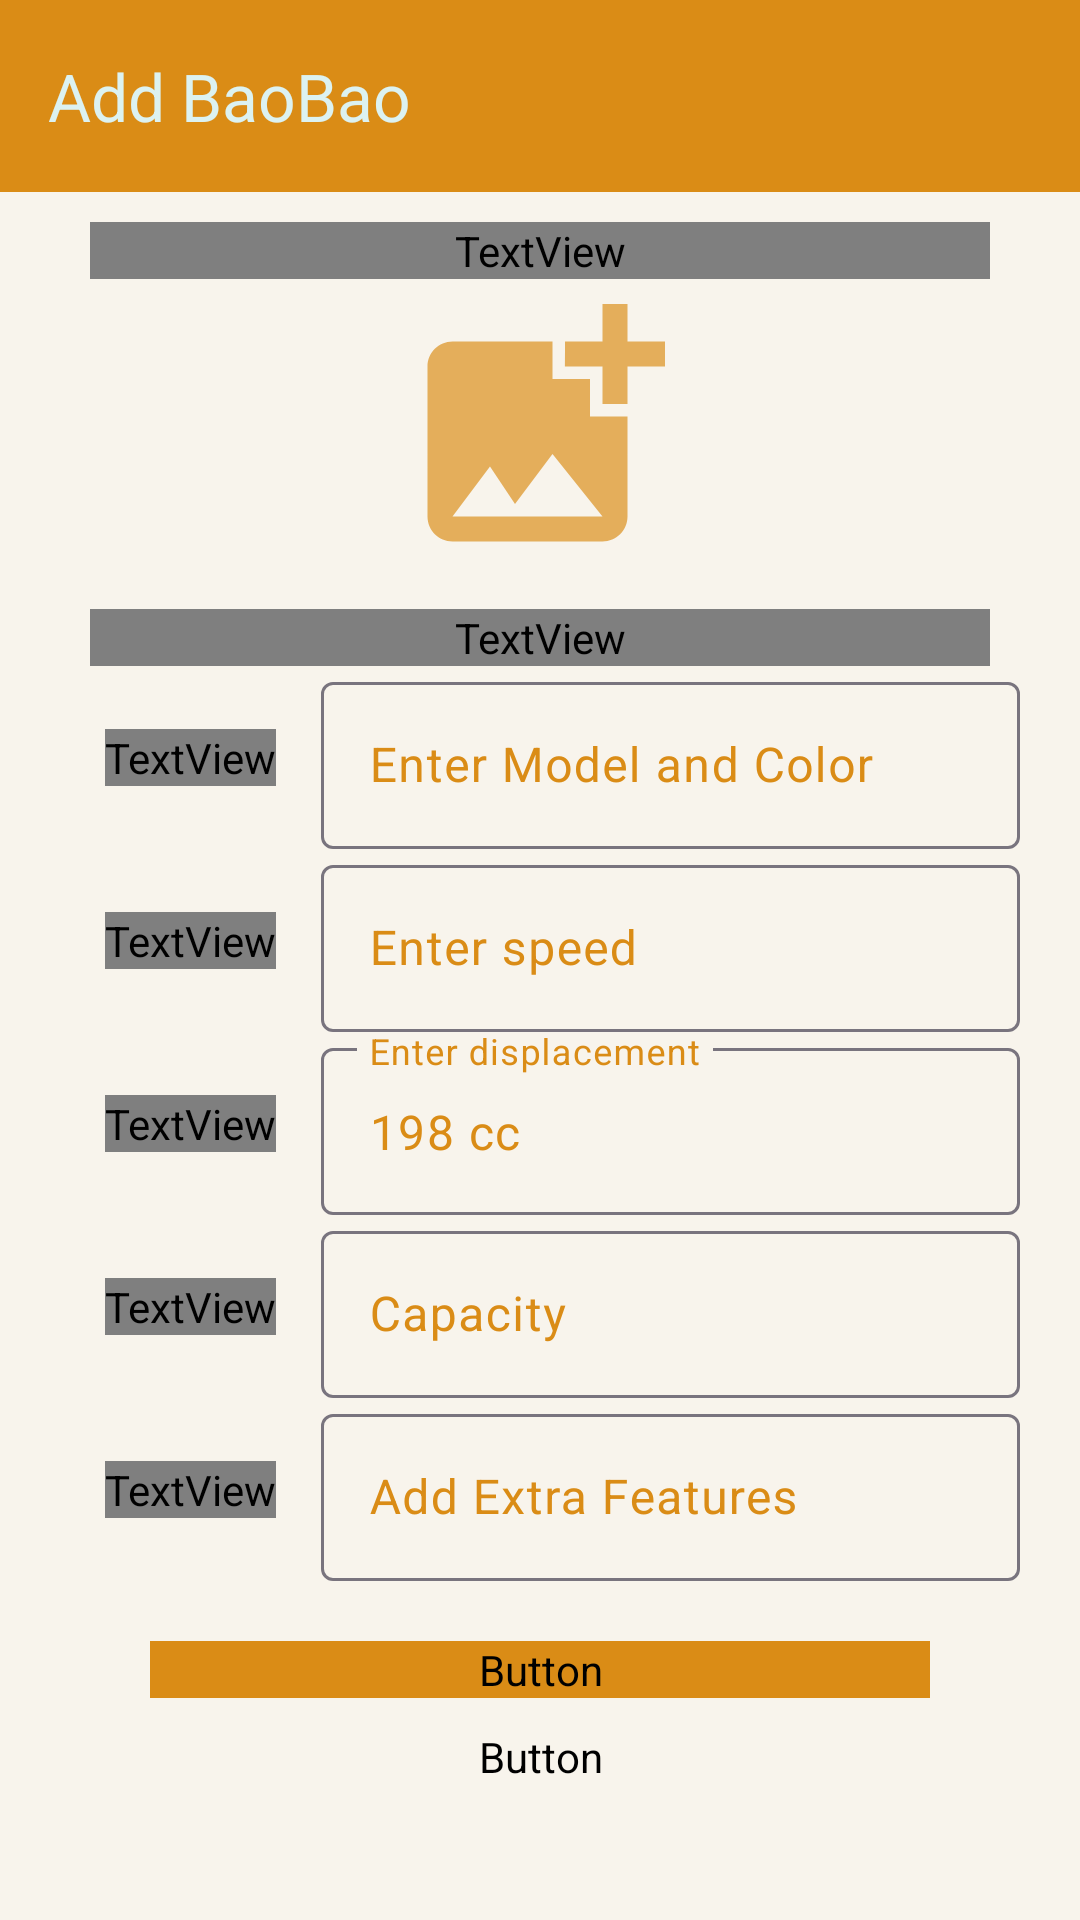

Android layout source for this screen:
<!-- AndroidManifest.xml: application theme Theme.Bao2Booking -->
<!-- res/layout/activity_manage_bao_bao.xml -->
<?xml version="1.0" encoding="utf-8"?>
<LinearLayout xmlns:android="http://schemas.android.com/apk/res/android"
    xmlns:app="http://schemas.android.com/apk/res-auto"
    xmlns:tools="http://schemas.android.com/tools"
    android:layout_width="match_parent"
    android:layout_height="match_parent"
    android:layout_gravity="center"
    android:gravity="center_horizontal"
    android:backgroundTint="#F8F4EC"
    android:background="#F8F4EC"
    android:orientation="vertical"
    tools:context=".ManageBaoBao">

    <androidx.appcompat.widget.Toolbar
        android:id="@+id/toolbar"
        android:layout_width="match_parent"
        android:layout_height="wrap_content"
        android:background="#DA8C16"
        android:minHeight="?attr/actionBarSize"
        android:theme="?attr/actionBarTabBarStyle"
        app:navigationIcon="@drawable/baseline_arrow_back_ios_new_24"
        app:title="Add BaoBao"
        app:titleTextColor="#DCF2F1" />

    <TextView
        android:id="@+id/textView"
        android:layout_width="match_parent"
        android:layout_height="wrap_content"
        android:layout_marginTop="10dp"
        android:layout_marginHorizontal="30dp"
        android:fontFamily="@font/montserrat_light"
        android:text="Select Image:"
        android:textColor="#DA8C16"
        android:textSize="16sp" />

    <ImageView
        android:id="@+id/ivBaoBao"
        android:layout_marginHorizontal="20dp"
        android:layout_width="match_parent"
        android:layout_height="100dp"
        app:srcCompat="@drawable/baseline_add_photo_alternate_24" />

    <TextView
        android:layout_width="match_parent"
        android:layout_height="wrap_content"
        android:layout_marginTop="10dp"
        android:layout_marginHorizontal="30dp"
        android:fontFamily="@font/montserrat_light"
        android:text="Specifications: "
        android:textColor="#ADDA8C16"
        android:textSize="20sp" />

    <LinearLayout
        android:layout_width="match_parent"
        android:layout_height="wrap_content"
        android:layout_gravity="center"
        android:layout_marginHorizontal="20dp"
        android:gravity="center|end"
        android:orientation="horizontal">

        <TextView
            android:layout_width="wrap_content"
            android:layout_height="wrap_content"
            android:layout_marginHorizontal="15dp"
            android:fontFamily="@font/montserrat_light"
            android:text="Model: "
            android:textColor="#DA8C16"
            android:textSize="16sp" />

        <com.google.android.material.textfield.TextInputLayout
            android:layout_width="match_parent"
            android:layout_height="wrap_content"
            android:hint="Enter Model and Color"
            android:textColorHint="#DA8C16">

            <com.google.android.material.textfield.TextInputEditText
                android:id="@+id/tvModel"
                android:layout_width="match_parent"
                android:layout_height="wrap_content"
                android:inputType="text"
                android:textColor="#DA8C16" />
        </com.google.android.material.textfield.TextInputLayout>
    </LinearLayout>

    <LinearLayout
        android:layout_width="match_parent"
        android:layout_height="wrap_content"
        android:layout_gravity="center"
        android:layout_marginHorizontal="20dp"
        android:gravity="center|end"
        android:orientation="horizontal">

        <TextView
            android:layout_width="wrap_content"
            android:layout_height="wrap_content"
            android:layout_marginHorizontal="15dp"
            android:fontFamily="@font/montserrat_light"
            android:text="Speed: "
            android:textColor="#DA8C16"
            android:textSize="16sp" />

        <com.google.android.material.textfield.TextInputLayout
            android:layout_width="match_parent"
            android:layout_height="wrap_content"
            android:hint="Enter speed"
            android:textColorHint="#DA8C16">

            <com.google.android.material.textfield.TextInputEditText
                android:id="@+id/tvSpeed"
                android:layout_width="match_parent"
                android:layout_height="wrap_content"
                android:inputType="text"
                android:textColor="#DA8C16" />
        </com.google.android.material.textfield.TextInputLayout>
    </LinearLayout>

    <LinearLayout
        android:layout_width="match_parent"
        android:layout_height="wrap_content"
        android:layout_gravity="center"
        android:layout_marginHorizontal="20dp"
        android:gravity="center|end"
        android:orientation="horizontal">

        <TextView
            android:layout_width="wrap_content"
            android:layout_height="wrap_content"
            android:layout_marginHorizontal="15dp"
            android:fontFamily="@font/montserrat_light"
            android:text="Engine: "
            android:textColor="#DA8C16"
            android:textSize="16sp" />

        <com.google.android.material.textfield.TextInputLayout
            android:layout_width="wrap_content"
            android:layout_height="wrap_content"
            android:layout_weight="1"
            android:hint="Enter displacement"
            android:textColorHint="#DA8C16">

            <com.google.android.material.textfield.TextInputEditText
                android:id="@+id/tvDisplacement"
                android:layout_width="match_parent"
                android:layout_height="wrap_content"
                android:inputType="text"
                android:text="198 cc"
                android:textColor="#DA8C16" />
        </com.google.android.material.textfield.TextInputLayout>
    </LinearLayout>

    <LinearLayout
        android:layout_width="match_parent"
        android:layout_height="wrap_content"
        android:layout_gravity="center"
        android:layout_marginHorizontal="20dp"
        android:gravity="center|end"
        android:orientation="horizontal">

        <TextView
            android:layout_width="wrap_content"
            android:layout_height="wrap_content"
            android:layout_marginHorizontal="15dp"
            android:fontFamily="@font/montserrat_light"
            android:text="Capacity: "
            android:textColor="#DA8C16"
            android:textSize="16sp" />

        <com.google.android.material.textfield.TextInputLayout
            android:layout_width="match_parent"
            android:layout_height="wrap_content"
            android:layout_weight="1"
            android:hint="Capacity"
            android:textColorHint="#DA8C16">

            <com.google.android.material.textfield.TextInputEditText
                android:id="@+id/tvCapacity"
                android:layout_width="match_parent"
                android:layout_height="wrap_content"
                android:inputType="text"
                android:textColor="#DA8C16" />
        </com.google.android.material.textfield.TextInputLayout>
    </LinearLayout>

    <LinearLayout
        android:layout_width="match_parent"
        android:layout_height="wrap_content"
        android:layout_gravity="center"
        android:layout_marginHorizontal="20dp"
        android:gravity="center|end"
        android:orientation="horizontal">

        <TextView
            android:layout_width="wrap_content"
            android:layout_height="wrap_content"
            android:layout_marginHorizontal="15dp"
            android:fontFamily="@font/montserrat_light"
            android:text="Exta\nFeatures: "
            android:textAlignment="center"
            android:textColor="#DA8C16"
            android:textSize="16sp" />

        <com.google.android.material.textfield.TextInputLayout
            android:layout_width="match_parent"
            android:layout_height="wrap_content"
            android:hint="Add Extra Features"
            android:textColorHint="#DA8C16">

            <com.google.android.material.textfield.TextInputEditText
                android:id="@+id/tvFeatures"
                android:layout_width="match_parent"
                android:layout_height="wrap_content"
                android:inputType="text"
                android:textColor="#DA8C16" />
        </com.google.android.material.textfield.TextInputLayout>
    </LinearLayout>

    <Button
        android:id="@+id/btnSave"
        android:layout_width="match_parent"
        android:layout_height="wrap_content"
        android:fontFamily="@font/montserrat_light"
        android:layout_marginTop="20dp"
        android:layout_marginHorizontal="50dp"
        android:textColor="#DCF2F1"
        android:textSize="16dp"
        android:backgroundTint="#DA8C16"
        android:layout_marginBottom="10dp"
        android:text="Save" />
    <Button
        android:id="@+id/btnSeeVehicles"
        android:layout_width="match_parent"
        android:layout_height="wrap_content"
        android:fontFamily="@font/montserrat_light"
        android:layout_marginHorizontal="50dp"
        android:textColor="#DA8C16"
        android:textSize="16dp"
        android:backgroundTint="#F8F4EC"
        android:text="See Vehicles" />
</LinearLayout>
<!-- resources referenced by this layout -->
<resources>
  <!-- drawable baseline_add_photo_alternate_24 (drawable) -->
  <vector android:height="24dp" android:tint="#ADDA8C16"
      android:viewportHeight="24" android:viewportWidth="24"
      android:width="24dp" xmlns:android="http://schemas.android.com/apk/res/android">
      <path android:fillColor="@android:color/white" android:pathData="M19,7v2.99s-1.99,0.01 -2,0L17,7h-3s0.01,-1.99 0,-2h3L17,2h2v3h3v2h-3zM16,11L16,8h-3L13,5L5,5c-1.1,0 -2,0.9 -2,2v12c0,1.1 0.9,2 2,2h12c1.1,0 2,-0.9 2,-2v-8h-3zM5,19l3,-4 2,3 3,-4 4,5L5,19z"/>
  </vector>
  <style name="Theme.Bao2Booking" parent="Base.Theme.Bao2Booking" />
  <style name="Base.Theme.Bao2Booking" parent="Theme.Material3.DayNight.NoActionBar">
          
          
      </style>
</resources>
